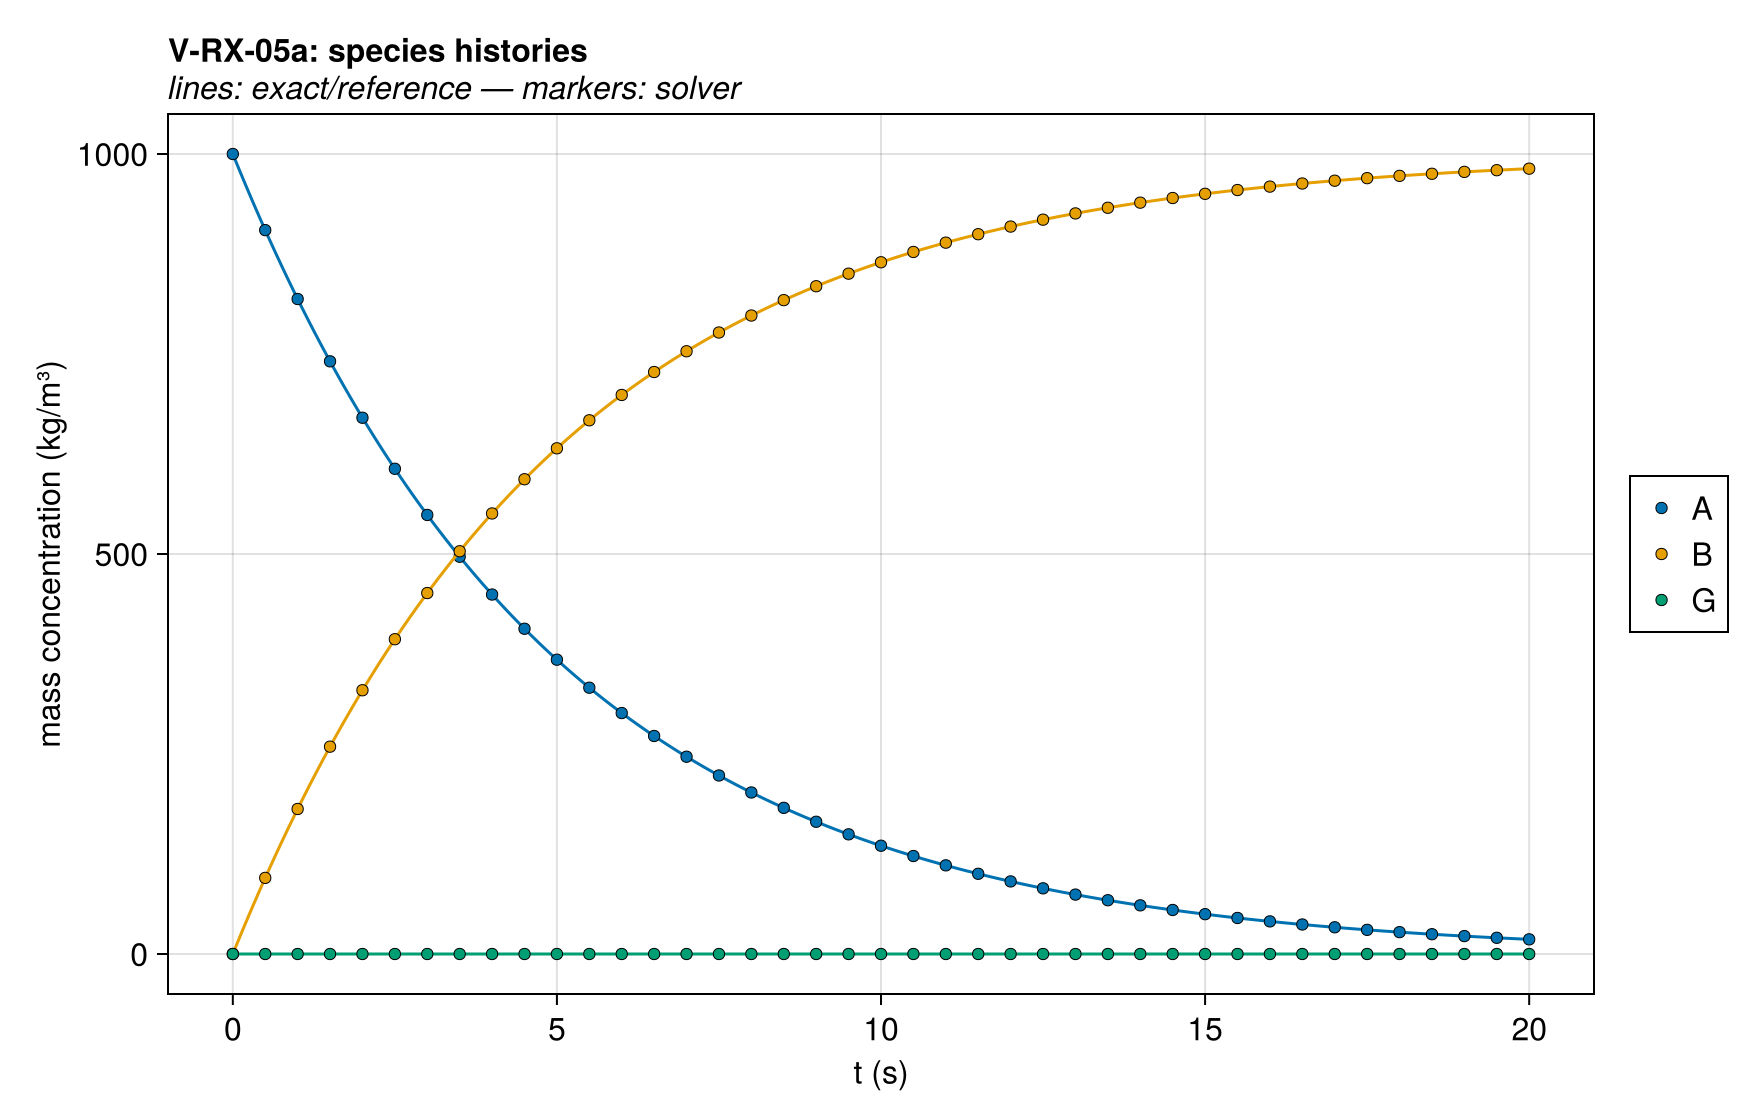

Data behind this chart, as committed beside it:
series, t (s), mass concentration (kg/m³), exact
A, 0.0, 1000, 1000
A, 0.5, 904.8, 904.8
A, 1.0, 818.7, 818.7
A, 1.5, 740.8, 740.8
A, 2.0, 670.3, 670.3
A, 2.5, 606.5, 606.5
A, 3.0, 548.8, 548.8
A, 3.5, 496.6, 496.6
A, 4.0, 449.3, 449.3
A, 4.5, 406.6, 406.6
A, 5.0, 367.9, 367.9
A, 5.5, 332.9, 332.9
A, 6.0, 301.2, 301.2
A, 6.5, 272.5, 272.5
A, 7.0, 246.6, 246.6
A, 7.5, 223.1, 223.1
A, 8.0, 201.9, 201.9
A, 8.5, 182.7, 182.7
A, 9.0, 165.3, 165.3
A, 9.5, 149.6, 149.6
A, 10.0, 135.3, 135.3
A, 10.5, 122.5, 122.5
A, 11.0, 110.8, 110.8
A, 11.5, 100.3, 100.3
A, 12.0, 90.72, 90.72
A, 12.5, 82.08, 82.08
A, 13.0, 74.27, 74.27
A, 13.5, 67.21, 67.21
A, 14.0, 60.81, 60.81
A, 14.5, 55.02, 55.02
A, 15.0, 49.79, 49.79
A, 15.5, 45.05, 45.05
A, 16.0, 40.76, 40.76
A, 16.5, 36.88, 36.88
A, 17.0, 33.37, 33.37
A, 17.5, 30.2, 30.2
A, 18.0, 27.32, 27.32
A, 18.5, 24.72, 24.72
A, 19.0, 22.37, 22.37
A, 19.5, 20.24, 20.24
A, 20.0, 18.32, 18.32
B, 0.0, 0.0, 0.0
B, 0.5, 95.16, 95.16
B, 1.0, 181.3, 181.3
B, 1.5, 259.2, 259.2
B, 2.0, 329.7, 329.7
B, 2.5, 393.5, 393.5
B, 3.0, 451.2, 451.2
B, 3.5, 503.4, 503.4
B, 4.0, 550.7, 550.7
B, 4.5, 593.4, 593.4
B, 5.0, 632.1, 632.1
B, 5.5, 667.1, 667.1
B, 6.0, 698.8, 698.8
B, 6.5, 727.5, 727.5
B, 7.0, 753.4, 753.4
B, 7.5, 776.9, 776.9
B, 8.0, 798.1, 798.1
B, 8.5, 817.3, 817.3
B, 9.0, 834.7, 834.7
... 186 more rows
